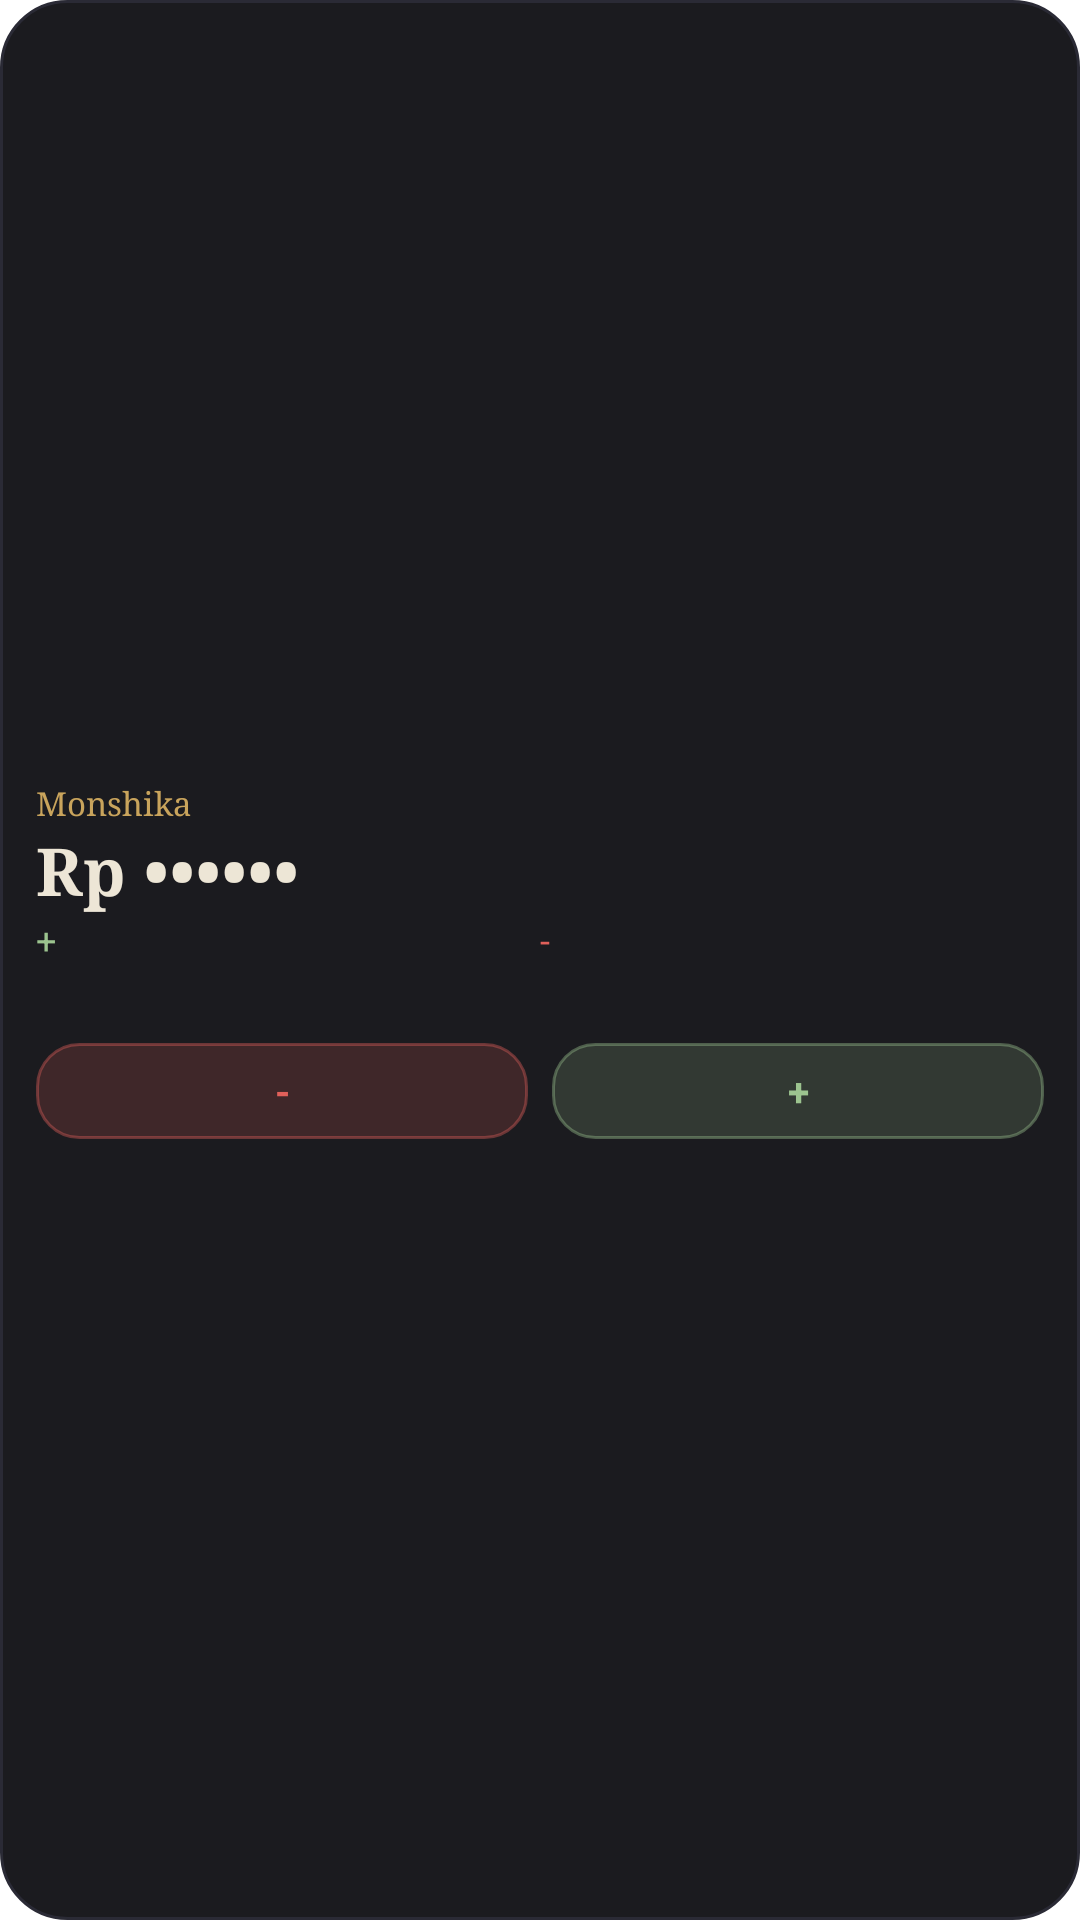

Android layout source for this screen:
<!-- AndroidManifest.xml: fallback theme Theme.MaterialComponents.DayNight.NoActionBar -->
<!-- res/layout/widget_summary.xml -->
<?xml version="1.0" encoding="utf-8"?>
<LinearLayout xmlns:android="http://schemas.android.com/apk/res/android"
    android:id="@+id/root"
    android:layout_width="match_parent"
    android:layout_height="match_parent"
    android:background="@drawable/widget_bg"
    android:gravity="center_vertical"
    android:orientation="vertical"
    android:padding="12dp">

    <LinearLayout
        android:id="@+id/header_row"
        android:layout_width="match_parent"
        android:layout_height="wrap_content"
        android:orientation="horizontal">

        <TextView
            android:layout_width="0dp"
            android:layout_height="wrap_content"
            android:layout_weight="1"
            android:fontFamily="serif"
            android:singleLine="true"
            android:id="@+id/title"
            android:text="Monshika"
            android:textColor="#C9A45C"
            android:textSize="11sp" />

        <TextView
            android:id="@+id/month"
            android:layout_width="wrap_content"
            android:layout_height="wrap_content"
            android:singleLine="true"
            android:textColor="#9A948A"
            android:textSize="11sp" />
    </LinearLayout>

    <TextView
        android:id="@+id/total"
        android:layout_width="match_parent"
        android:layout_height="wrap_content"
        android:ellipsize="end"
        android:fontFamily="serif"
        android:singleLine="true"
        android:text="Rp ••••••"
        android:textColor="#EDE6D6"
        android:textSize="22sp"
        android:textStyle="bold" />

    <LinearLayout
        android:id="@+id/flow_row"
        android:layout_width="match_parent"
        android:layout_height="wrap_content"
        android:orientation="horizontal">

        <TextView
            android:id="@+id/income"
            android:layout_width="0dp"
            android:layout_height="wrap_content"
            android:layout_weight="1"
            android:singleLine="true"
            android:text="+"
            android:textColor="#9CC48F"
            android:textSize="12sp" />

        <TextView
            android:id="@+id/expense"
            android:layout_width="0dp"
            android:layout_height="wrap_content"
            android:layout_weight="1"
            android:singleLine="true"
            android:text="-"
            android:textColor="#E0605A"
            android:textSize="12sp" />
    </LinearLayout>

    <TextView
        android:id="@+id/safe"
        android:layout_width="match_parent"
        android:layout_height="wrap_content"
        android:layout_marginTop="2dp"
        android:singleLine="true"
        android:text=""
        android:textColor="#C9A45C"
        android:textSize="12sp" />

    <LinearLayout
        android:id="@+id/buttons_row"
        android:layout_width="match_parent"
        android:layout_height="wrap_content"
        android:layout_marginTop="8dp"
        android:orientation="horizontal">

        <TextView
            android:id="@+id/btn_expense"
            android:layout_width="0dp"
            android:layout_height="32dp"
            android:layout_marginEnd="4dp"
            android:layout_weight="1"
            android:background="@drawable/widget_btn_expense"
            android:gravity="center"
            android:singleLine="true"
            android:text="-"
            android:textColor="#E0605A"
            android:textSize="13sp"
            android:textStyle="bold" />

        <TextView
            android:id="@+id/btn_income"
            android:layout_width="0dp"
            android:layout_height="32dp"
            android:layout_marginStart="4dp"
            android:layout_weight="1"
            android:background="@drawable/widget_btn_income"
            android:gravity="center"
            android:singleLine="true"
            android:text="+"
            android:textColor="#9CC48F"
            android:textSize="13sp"
            android:textStyle="bold" />
    </LinearLayout>
</LinearLayout>
<!-- resources referenced by this layout -->
<resources>
  <!-- drawable widget_bg (drawable) -->
  <?xml version="1.0" encoding="utf-8"?>
  <shape xmlns:android="http://schemas.android.com/apk/res/android" android:shape="rectangle">
      <solid android:color="#F20F0F14" />
      <corners android:radius="22dp" />
      <stroke android:width="1dp" android:color="#2A2A35" />
  </shape>
  <!-- drawable widget_btn_expense (drawable) -->
  <?xml version="1.0" encoding="utf-8"?>
  <shape xmlns:android="http://schemas.android.com/apk/res/android" android:shape="rectangle">
      <solid android:color="#2EE0605A" />
      <corners android:radius="14dp" />
      <stroke android:width="1dp" android:color="#66E0605A" />
  </shape>
  <!-- drawable widget_btn_income (drawable) -->
  <?xml version="1.0" encoding="utf-8"?>
  <shape xmlns:android="http://schemas.android.com/apk/res/android" android:shape="rectangle">
      <solid android:color="#2E9CC48F" />
      <corners android:radius="14dp" />
      <stroke android:width="1dp" android:color="#669CC48F" />
  </shape>
</resources>
